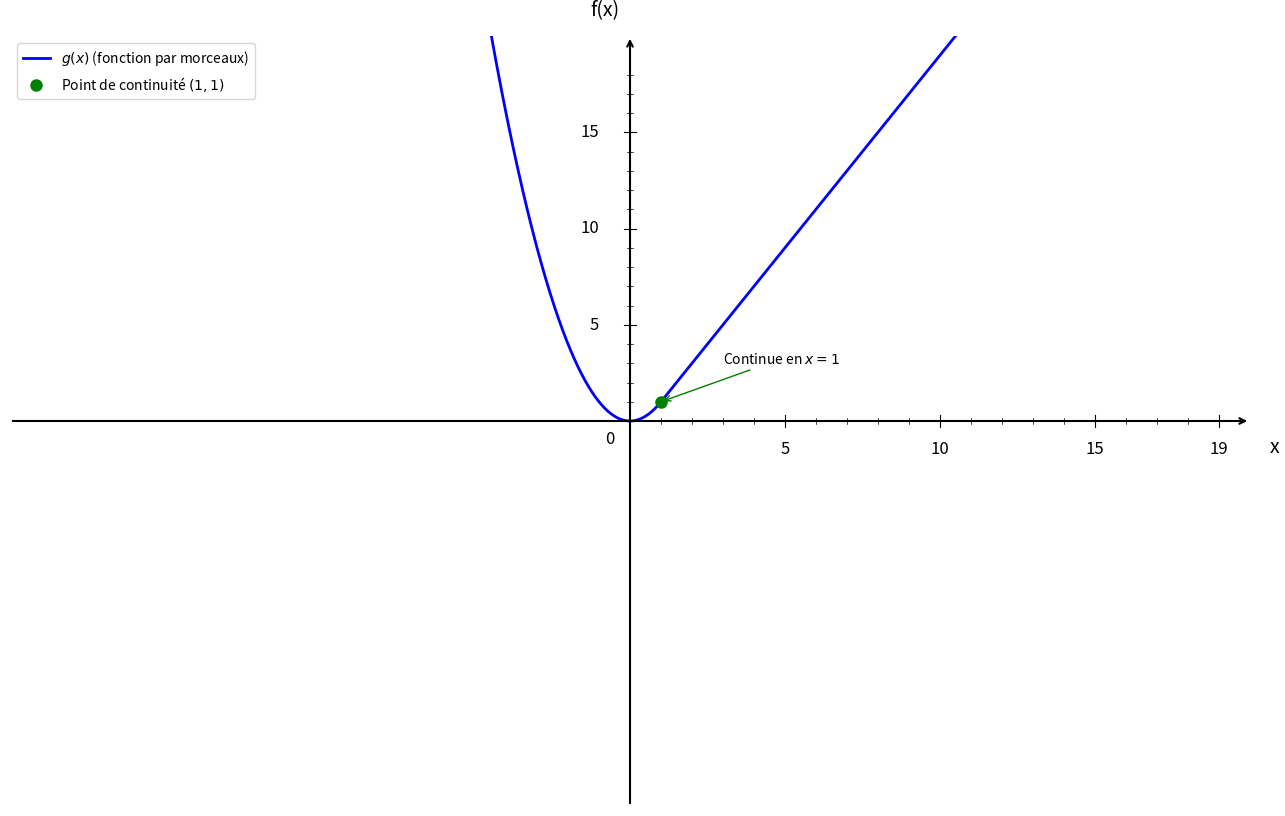

Recreate this plot in Python. (Note: this script raises an exception after producing the figure.)
import numpy as np
import matplotlib.pyplot as plt

plt.figure(figsize=(16, 10))
ax = plt.gca()

# Fonction g(x) définie par morceaux
def g(x):
    if x < 1:
        return x**2
    else:
        return 2*x - 1

# Domaine de définition
x1 = np.linspace(-20, 1, 1500)
x2 = np.linspace(1, 20, 1500)

# Première partie: x² pour x < 1
y1 = x1**2
plt.plot(x1, y1, 'b-', linewidth=2, label=r'$g(x)$ (fonction par morceaux)')

# Deuxième partie: 2x - 1 pour x ≥ 1
y2 = 2*x2 - 1
plt.plot(x2, y2, 'b-', linewidth=2)

# Point de jonction en x = 1, y = 1 (continue)
plt.plot(1, 1, 'go', markersize=8, label='Point de continuité $(1, 1)$')

# Annotation
ax.annotate('Continue en $x=1$', (1, 1), xytext=(3, 3), fontsize=10,
            arrowprops=dict(arrowstyle='->', color='green', lw=1))

# Limites
plt.xlim(-20, 20)
plt.ylim(-20, 20)

# Désactiver ticks automatiques
ax.set_xticks([])
ax.set_yticks([])

# Supprimer spines
for spine in ax.spines.values():
    spine.set_visible(False)

# Tracer les axes avec flèches
ax.annotate("", xy=(20, 0), xytext=(-20, 0),
            arrowprops=dict(arrowstyle="->", color="black", linewidth=1.5))
ax.annotate("", xy=(0, 20), xytext=(0, -20),
            arrowprops=dict(arrowstyle="->", color="black", linewidth=1.5))

# Texte "0"
ax.text(-0.8, -1.2, '0', fontsize=12)

# --- Graduation manuelle ---
xticks_major = [5, 10, 15, 19]
yticks_major = [5, 10, 15, 19]

# Axe X grandes graduations
for x in xticks_major:
    ax.plot([x, x], [-0.3, 0.3], color="black", linewidth=0.8)
    ax.text(x, -1.0, str(x), ha='center', va='top', fontsize=12)

# Axe Y grandes graduations
for y in yticks_major:
    if y < 19:
        ax.plot([-0.2, 0.2], [y, y], color="black", linewidth=0.8)
        ax.text(-1.0, y, str(y), ha='right', va='center', fontsize=12)

# --- Petites graduations intermédiaires (tous les 1) ---
# Axe X
for x in range(1, 20):
    if x not in xticks_major:
        ax.plot([x, x], [-0.15, 0.15], color="black", linewidth=0.5)

# Axe Y
for y in range(1, 20):
    if y not in yticks_major and y < 19:
        ax.plot([-0.1, 0.1], [y, y], color="black", linewidth=0.5)

# Labels
plt.xlabel('x', fontsize=14, labelpad=15)
plt.ylabel('f(x)', fontsize=14, labelpad=15, rotation=0)
ax.xaxis.set_label_coords(1.02, 0.48)
ax.yaxis.set_label_coords(0.48, 1.02)

# Légende
plt.legend(fontsize=10, loc='upper left')

# Sauvegarde
plt.savefig('/Users/anthonytabet/Desktop/OptiTABV2/OptiTAB/frontend/cours/graphe/continuite_question2.png', 
            dpi=300, bbox_inches='tight')
plt.show()

print("Graphique 'continuite_question2.png' créé avec succès!")
